2-way image classification set "split" from GitHub (Q1050/Marine-Project); label vocabulary: pterois miles, pterois volitans.

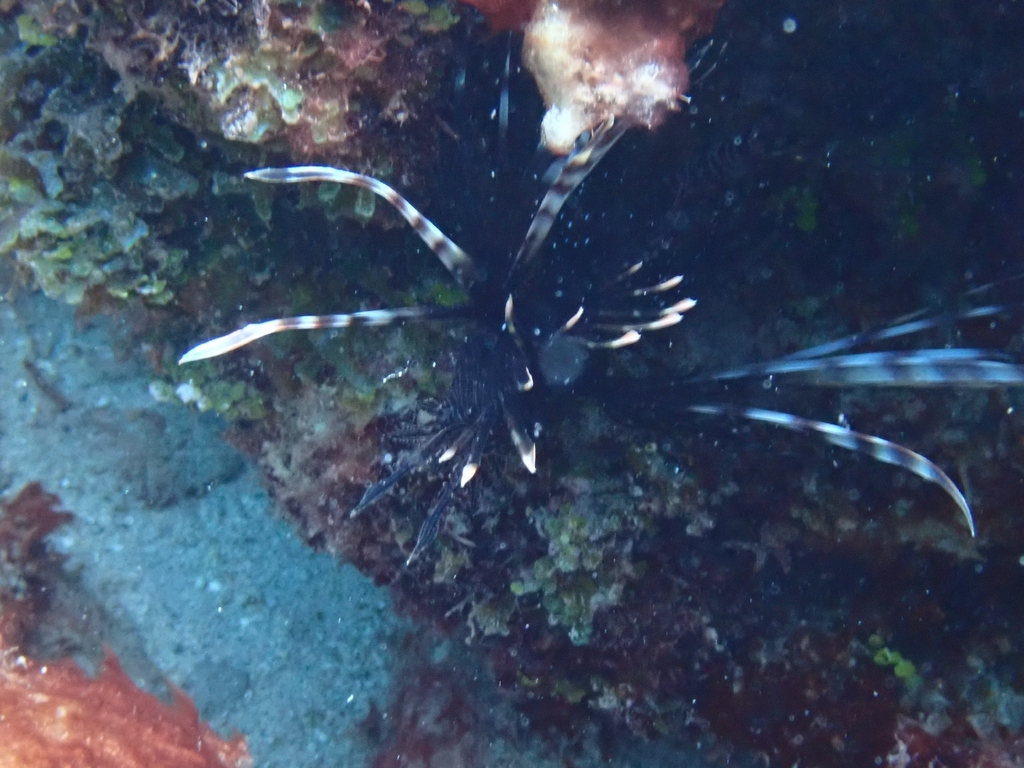
Label: pterois volitans

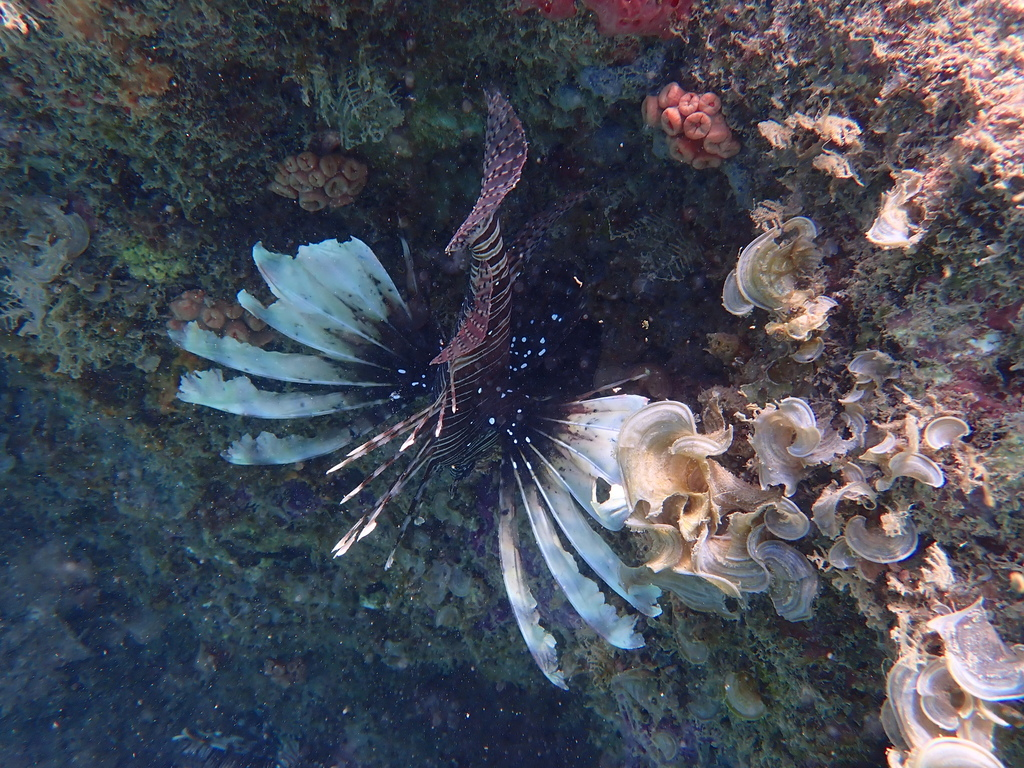
Label: pterois miles

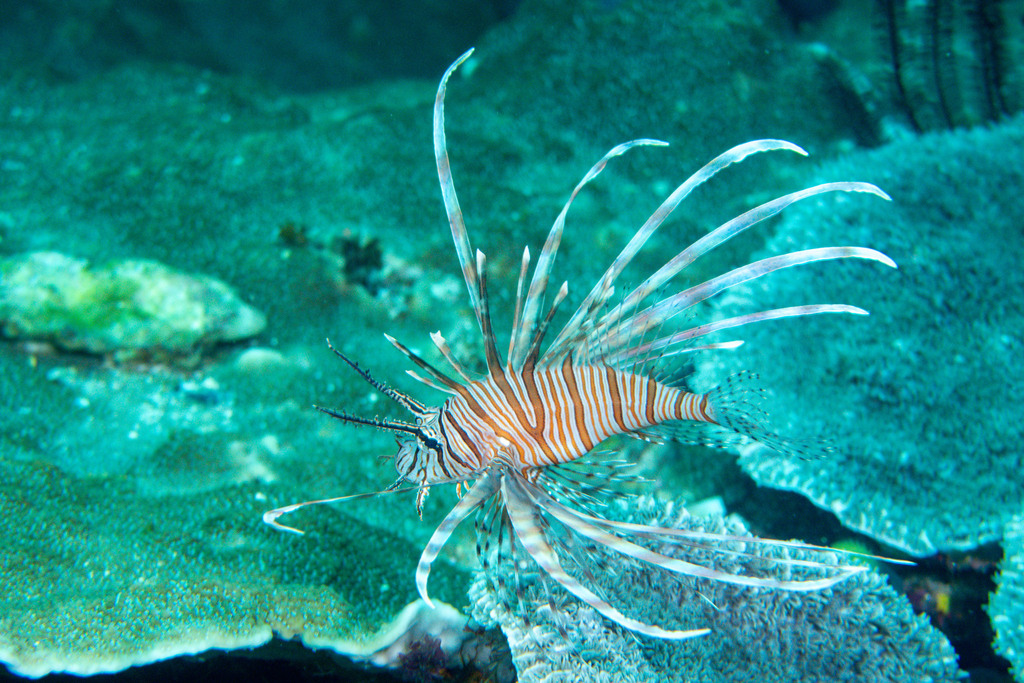
Label: pterois volitans

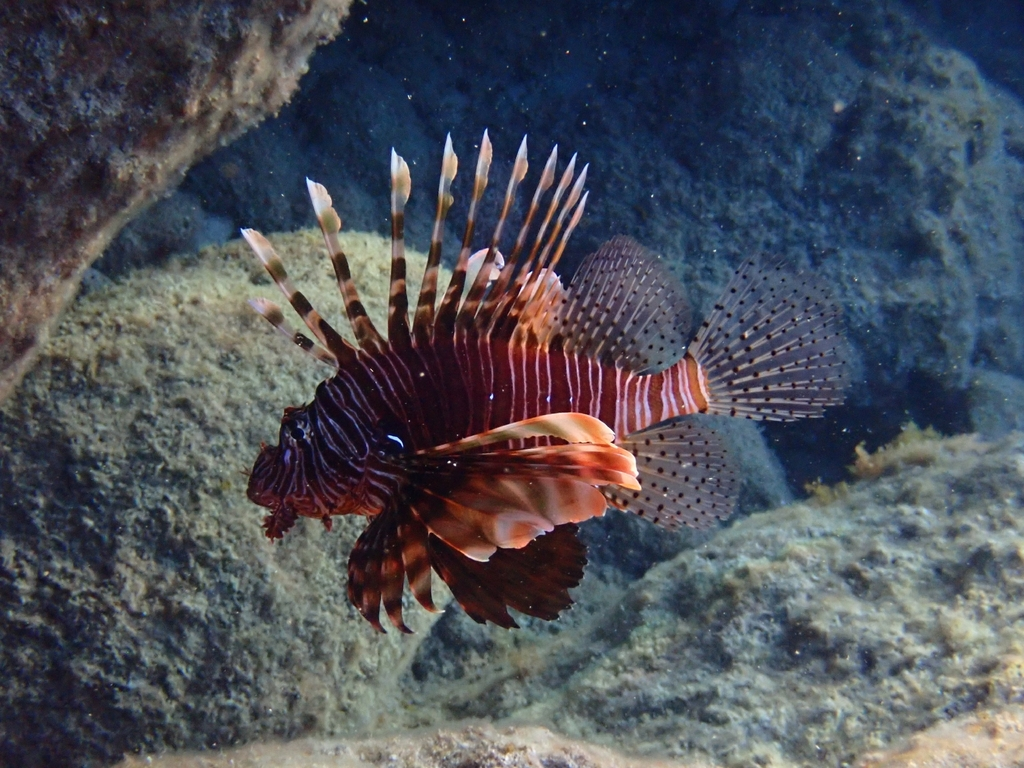
Label: pterois miles

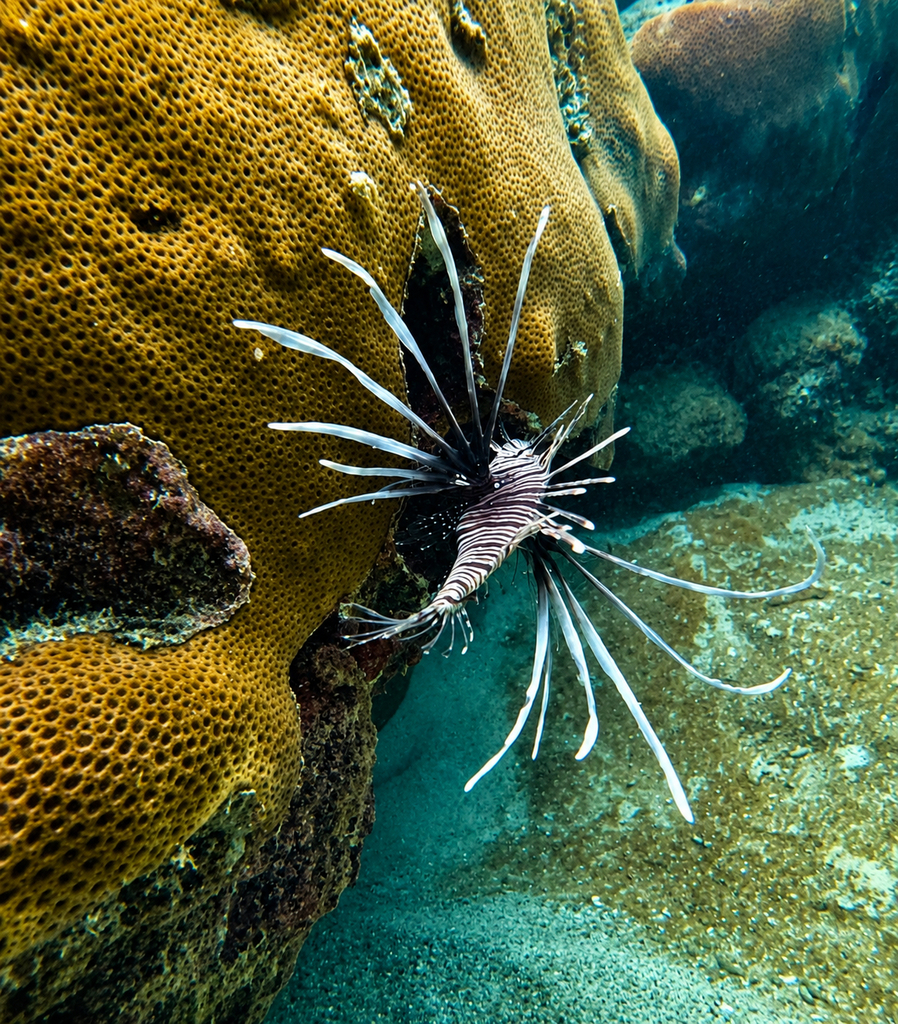
Label: pterois volitans

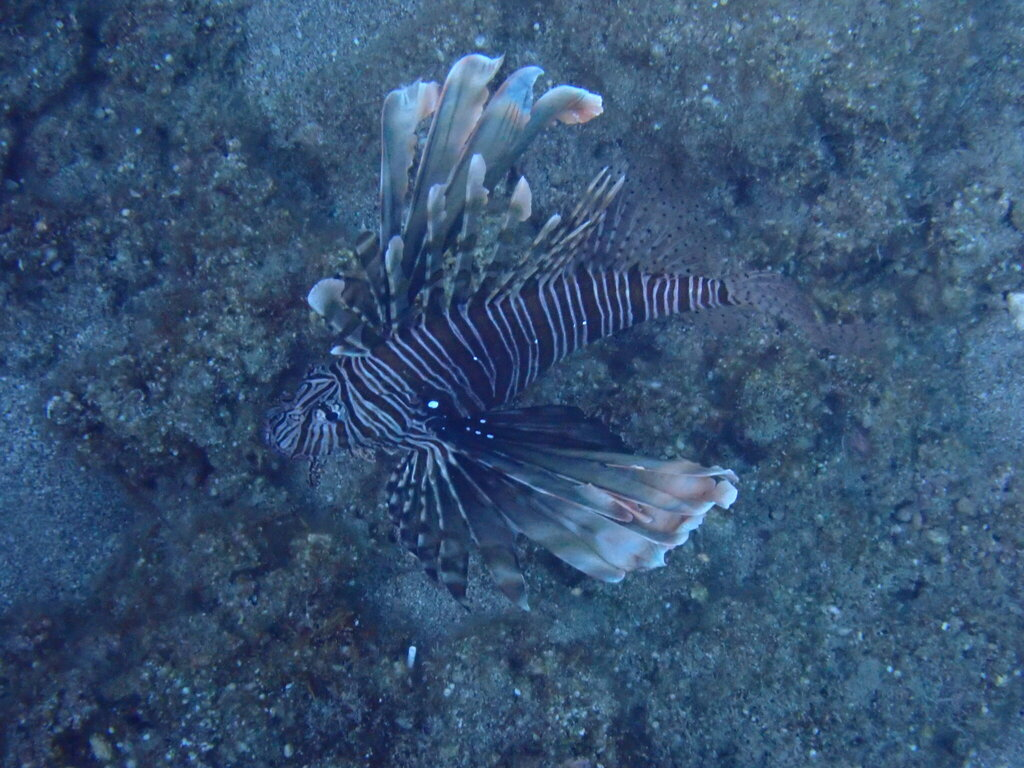
Label: pterois miles
